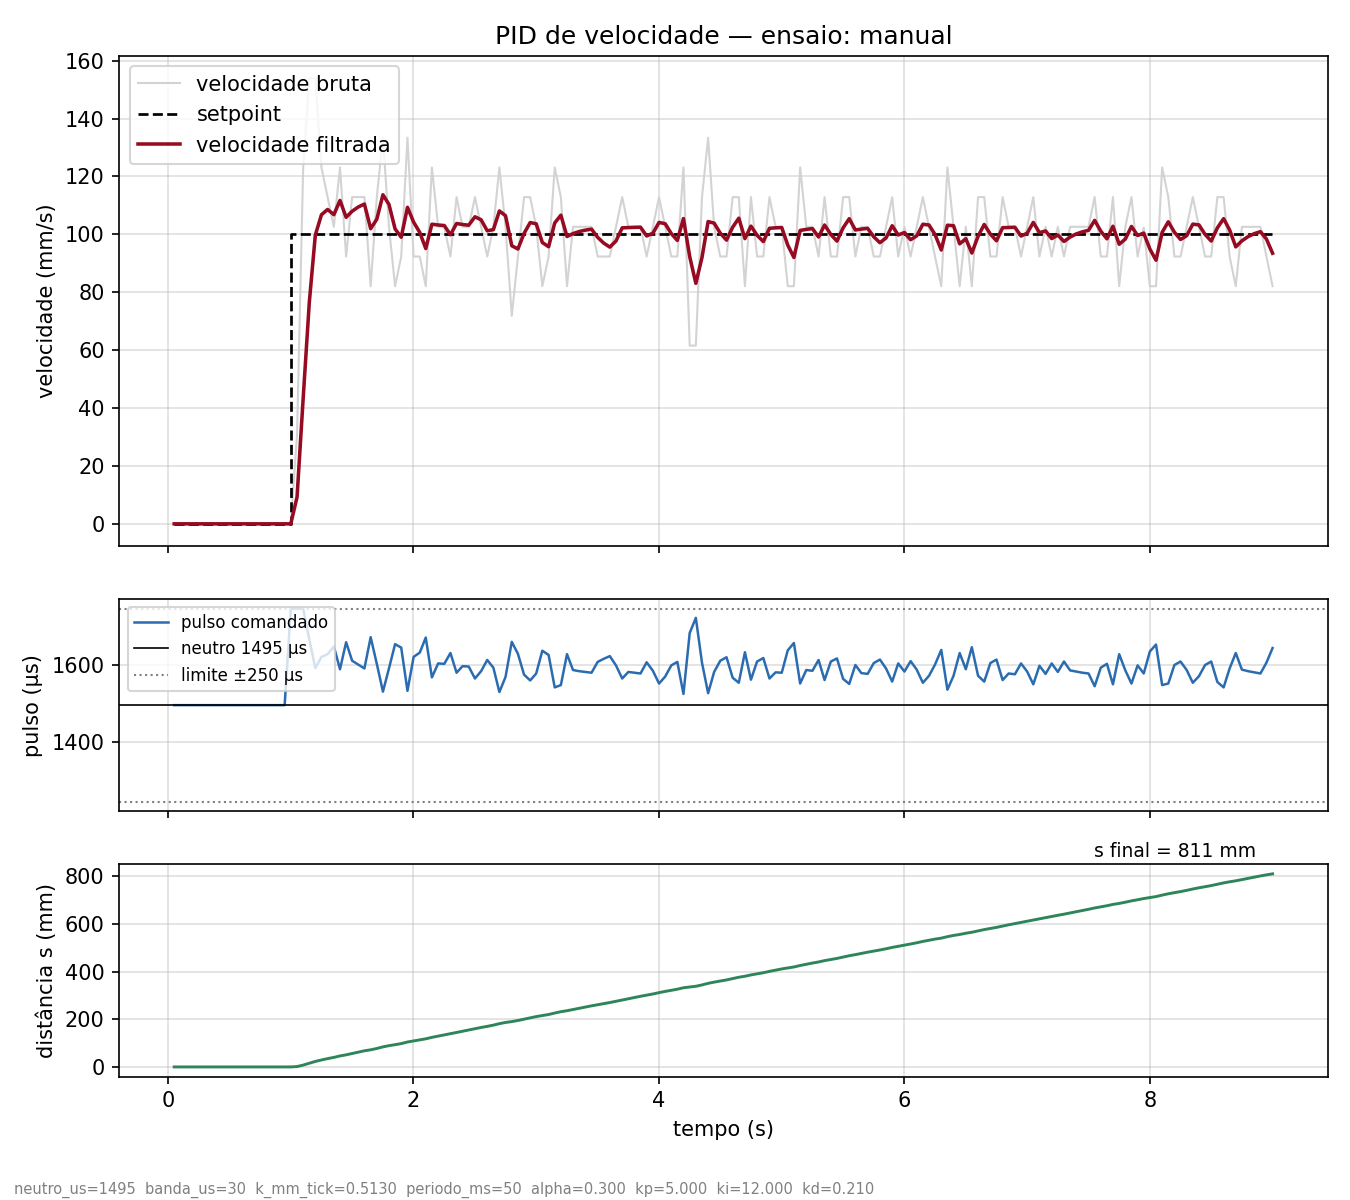

Source data for this figure (header and first rows):
# neutro_us=1495 banda_us=30 k_mm_tick=0…
t_ms, ticks, s_mm, setpoint, v_bruta, v_filtrada, u_us, pulso_us
50, 0, 0.00, 0.0, 0.00, 0.00, 0.0, 1495
100, 0, 0.00, 0.0, 0.00, 0.00, 0.0, 1495
150, 0, 0.00, 0.0, 0.00, 0.00, 0.0, 1495
201, 0, 0.00, 0.0, 0.00, 0.00, 0.0, 1495
251, 0, 0.00, 0.0, 0.00, 0.00, 0.0, 1495
300, 0, 0.00, 0.0, 0.00, 0.00, 0.0, 1495
350, 0, 0.00, 0.0, 0.00, 0.00, 0.0, 1495
400, 0, 0.00, 0.0, 0.00, 0.00, 0.0, 1495
450, 0, 0.00, 0.0, 0.00, 0.00, 0.0, 1495
501, 0, 0.00, 0.0, 0.00, 0.00, 0.0, 1495
551, 0, 0.00, 0.0, 0.00, 0.00, 0.0, 1495
600, 0, 0.00, 0.0, 0.00, 0.00, 0.0, 1495
650, 0, 0.00, 0.0, 0.00, 0.00, 0.0, 1495
700, 0, 0.00, 0.0, 0.00, 0.00, 0.0, 1495
751, 0, 0.00, 0.0, 0.00, 0.00, 0.0, 1495
801, 0, 0.00, 0.0, 0.00, 0.00, 0.0, 1495
851, 0, 0.00, 0.0, 0.00, 0.00, 0.0, 1495
900, 0, 0.00, 0.0, 0.00, 0.00, 0.0, 1495
950, 0, 0.00, 0.0, 0.00, 0.00, 0.0, 1495
1000, 0, 0.00, 100.0, 0.00, 0.00, 250.0, 1745
1051, 3, 1.54, 100.0, 30.78, 9.23, 250.0, 1745
1101, 15, 7.70, 100.0, 123.1, 43.40, 250.0, 1745
1151, 30, 15.39, 100.0, 153.9, 76.55, 170.5, 1665
1200, 45, 23.09, 100.0, 153.9, 99.75, 96.4, 1591
1250, 57, 29.24, 100.0, 123.1, 106.8, 125.3, 1620
1300, 68, 34.88, 100.0, 112.8, 108.6, 132.8, 1627
1351, 78, 40.01, 100.0, 102.6, 106.8, 152.9, 1647
1401, 90, 46.17, 100.0, 123.1, 111.7, 93.3, 1588
1451, 99, 50.79, 100.0, 92.34, 105.9, 163.8, 1658
1500, 110, 56.43, 100.0, 112.9, 108, 115.4, 1610
1550, 121, 62.07, 100.0, 112.8, 109.4, 105.0, 1600
1600, 132, 67.72, 100.0, 112.9, 110.5, 95.4, 1590
1651, 140, 71.82, 100.0, 82.08, 102, 176.9, 1671
1701, 151, 77.46, 100.0, 112.8, 105.2, 107.9, 1602
1751, 164, 84.13, 100.0, 133.4, 113.7, 35.8, 1530
1800, 174, 89.26, 100.0, 102.6, 110.3, 95.6, 1590
1850, 182, 93.37, 100.0, 82.08, 101.9, 158.5, 1653
1900, 191, 97.98, 100.0, 92.34, 99.01, 149.8, 1644
1951, 204, 104.7, 100.0, 133.4, 109.3, 37.4, 1532
2001, 213, 109.3, 100.0, 92.33, 104.2, 125.0, 1620
2051, 222, 113.9, 100.0, 92.33, 100.7, 136.0, 1631
2100, 230, 118, 100.0, 82.07, 95.08, 175.3, 1670
2150, 242, 124.2, 100.0, 123.1, 103.5, 72.4, 1567
2201, 252, 129.3, 100.0, 102.6, 103.2, 108.3, 1603
2251, 262, 134.4, 100.0, 102.6, 103, 107.0, 1602
2301, 271, 139, 100.0, 92.33, 99.83, 135.9, 1630
2351, 282, 144.7, 100.0, 112.9, 103.7, 84.2, 1579
2400, 292, 149.8, 100.0, 102.6, 103.4, 101.8, 1596
2450, 302, 154.9, 100.0, 102.6, 103.2, 100.6, 1595
2501, 313, 160.6, 100.0, 112.8, 106.1, 69.2, 1564
2551, 323, 165.7, 100.0, 102.6, 105, 88.0, 1583
2601, 332, 170.3, 100.0, 92.34, 101.2, 117.9, 1612
2651, 342, 175.4, 100.0, 102.6, 101.6, 97.1, 1592
2700, 354, 181.6, 100.0, 123.1, 108.1, 34.7, 1529
2750, 364, 186.7, 100.0, 102.6, 106.4, 73.1, 1568
2801, 371, 190.3, 100.0, 71.82, 96.05, 164.1, 1659
2851, 380, 194.9, 100.0, 92.33, 94.93, 133.7, 1628
2901, 391, 200.6, 100.0, 112.9, 100.3, 79.4, 1574
2951, 402, 206.2, 100.0, 112.8, 104.1, 64.9, 1559
... 121 more rows
